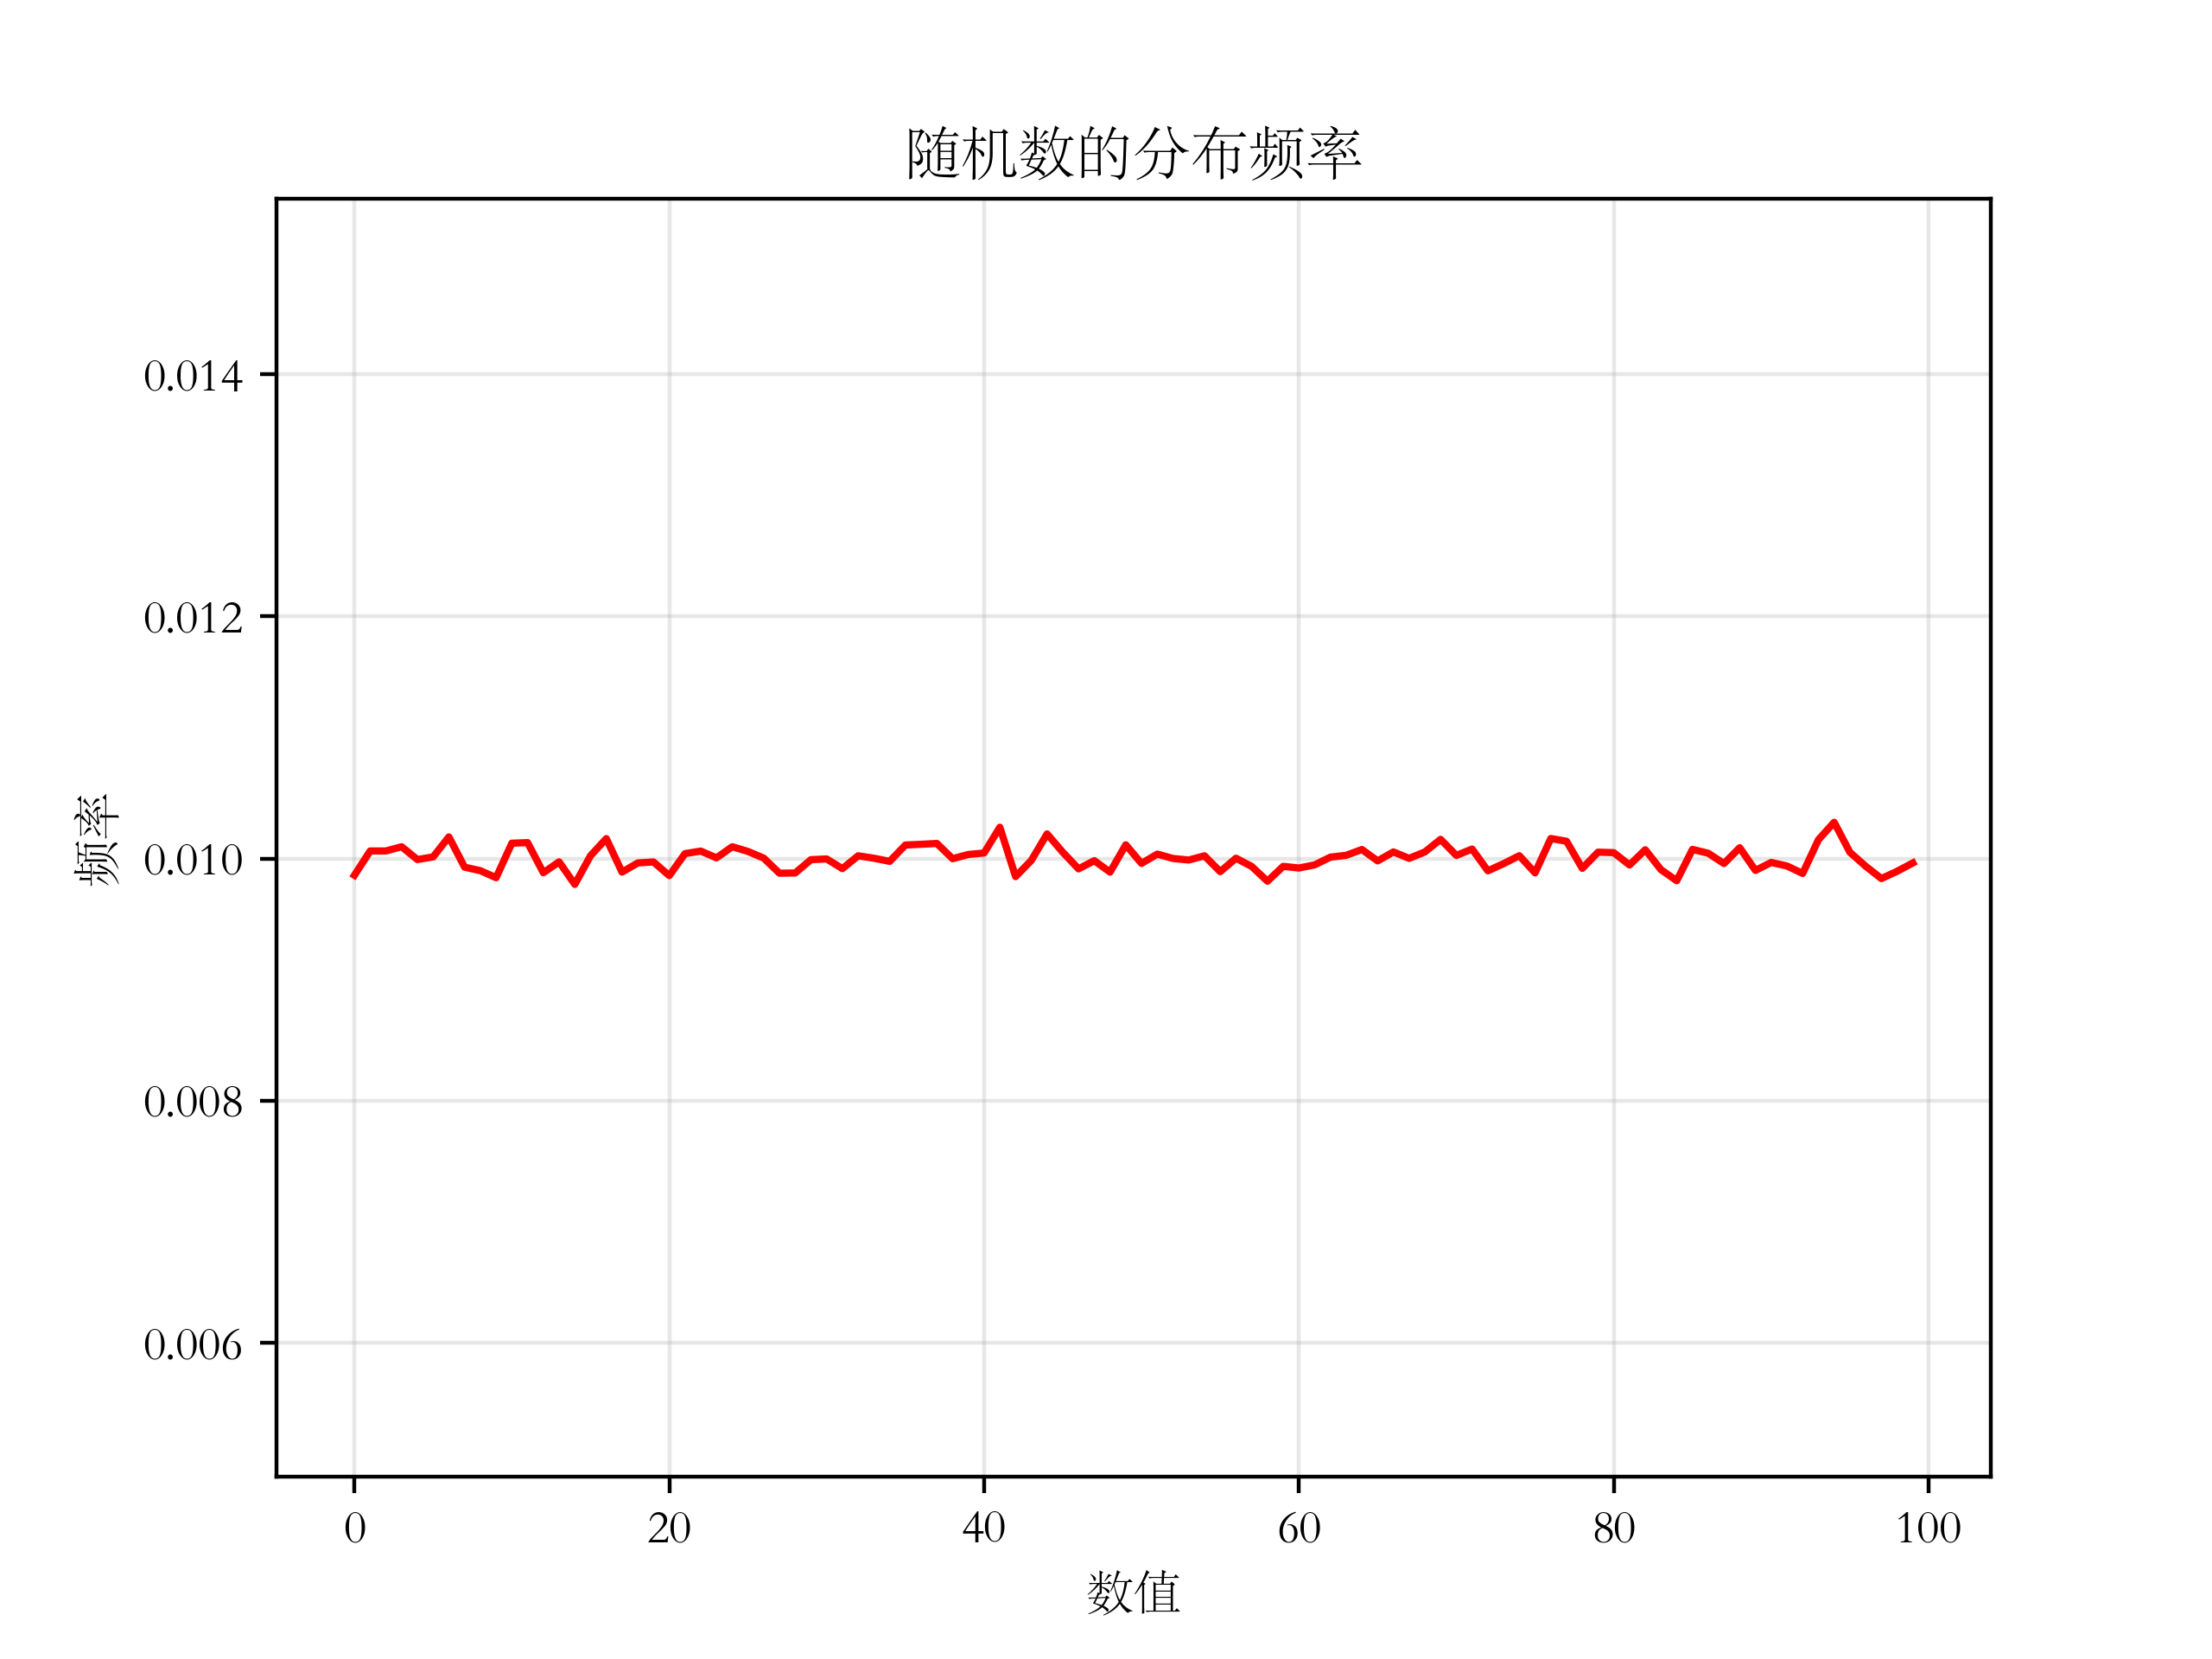

Values plotted in this chart, from the file beside it:
数值, 频率
0, 0.009861
1, 0.01006
2, 0.01006
3, 0.0101
4, 0.009991
5, 0.01001
6, 0.01018
7, 0.009928
8, 0.009899
9, 0.009841
10, 0.01013
11, 0.01013
12, 0.009882
13, 0.009972
14, 0.009786
15, 0.01002
16, 0.01016
17, 0.009887
18, 0.009963
19, 0.009971
20, 0.009858
21, 0.01004
22, 0.01006
23, 0.01001
24, 0.0101
25, 0.01006
26, 0.01
27, 0.009878
28, 0.00988
29, 0.00999
30, 0.009996
31, 0.009916
32, 0.01002
33, 0.01
34, 0.009976
35, 0.01011
36, 0.01012
37, 0.01012
38, 0.009998
39, 0.01003
40, 0.01005
41, 0.01026
42, 0.00985
43, 0.009984
44, 0.0102
45, 0.01005
46, 0.009914
47, 0.009982
48, 0.009887
49, 0.01011
50, 0.009959
51, 0.01004
52, 0.01
53, 0.009987
54, 0.01002
55, 0.009891
56, 0.01
57, 0.009934
58, 0.009812
59, 0.009935
... 40 more rows
